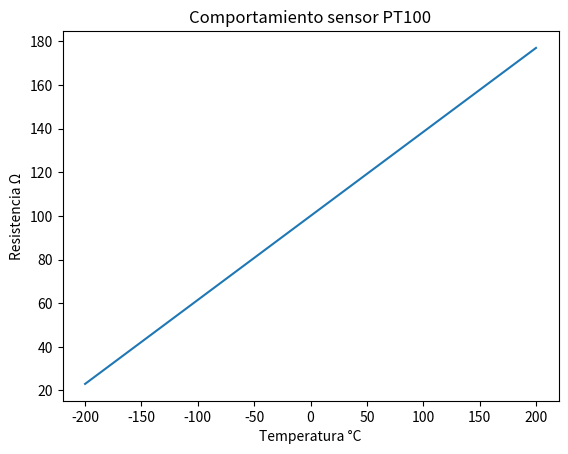

Python code for this plot:
#Realice un programa que grafique el comportamiento de un sensor PT100 desde -200°C a 200°C.
import numpy as np
from matplotlib import pyplot as plt

temp = np.arange (-200, 200.5, 0.5)       #ingreso de temperatura numpy.arange genera un conjunto de números entre un valor de inicio y uno final
ro=100                                    #100 ohms a 0 grados
coe_pt=0.385                              #coeficiente platino
ar=coe_pt*temp 


resistencia=ro+ar 

plt.title ('Comportamiento sensor PT100')
plt.ylabel('Resistencia Ω')
plt.xlabel('Temperatura °C')
plt.plot(temp,resistencia)
plt.show()
